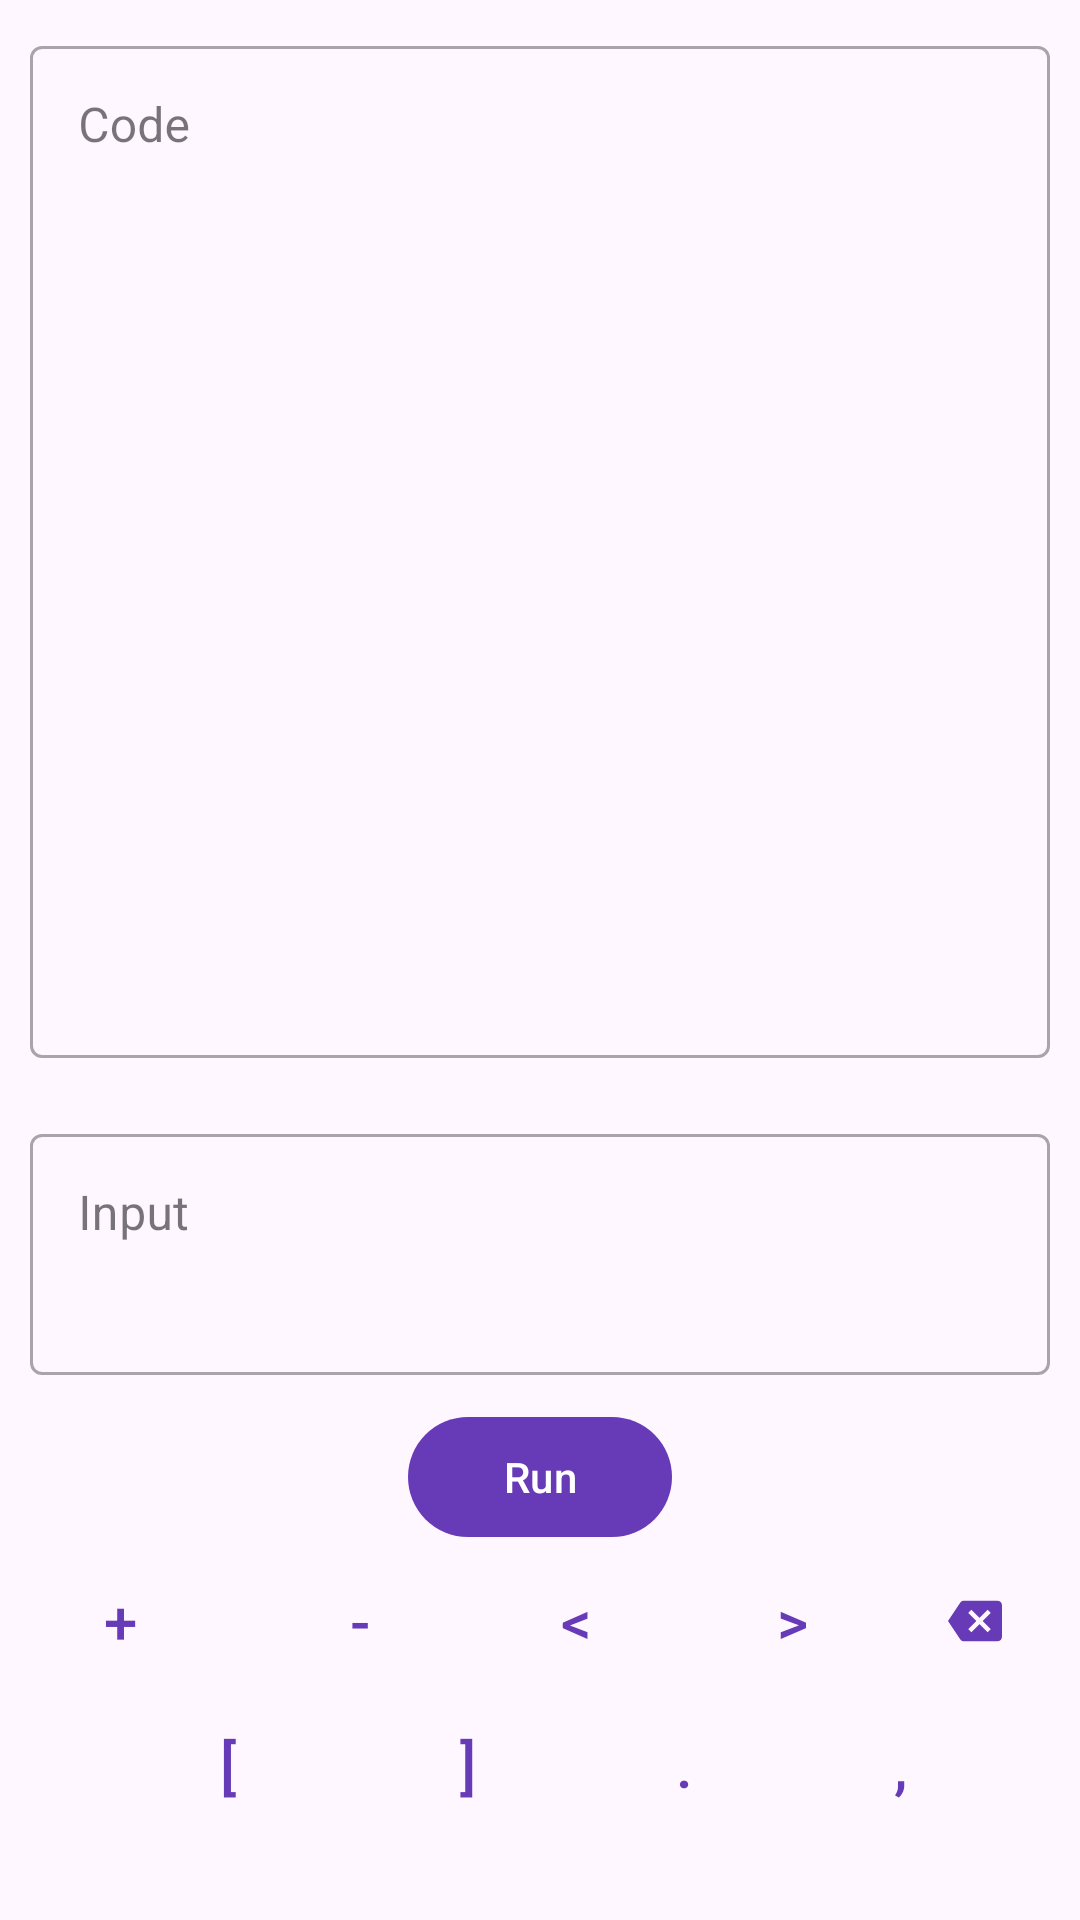

Reconstruct the res/layout file that produces this screen, plus the resources it refers to.
<!-- AndroidManifest.xml: application theme AppTheme -->
<!-- res/layout/fragment_code.xml -->
<?xml version="1.0" encoding="utf-8"?>


<LinearLayout xmlns:android="http://schemas.android.com/apk/res/android"
    xmlns:app="http://schemas.android.com/apk/res-auto"
    android:orientation="vertical"
    android:layout_width="match_parent"
    android:layout_height="match_parent">

    <com.google.android.material.textfield.TextInputLayout
        android:layout_width="match_parent"
        android:layout_height="0dp"
        android:layout_weight="2"
        android:layout_marginTop="10dp"
        android:layout_marginRight="10dp"
        android:layout_marginLeft="10dp"
        android:layout_marginBottom="10dp"
        android:hint="@string/code_hint"
        style="@style/Widget.MaterialComponents.TextInputLayout.OutlinedBox">

        <com.google.android.material.textfield.TextInputEditText
            android:layout_width="match_parent"
            android:layout_height="match_parent"
            android:gravity="top"
            android:id="@+id/code_field"/>

    </com.google.android.material.textfield.TextInputLayout>

    <com.google.android.material.textfield.TextInputLayout
        android:layout_width="match_parent"
        android:layout_height="0dp"
        android:layout_weight="0.5"
        android:layout_marginTop="10dp"
        android:layout_marginRight="10dp"
        android:layout_marginLeft="10dp"
        android:layout_marginBottom="10dp"
        android:hint="@string/input_hint"
        style="@style/Widget.MaterialComponents.TextInputLayout.OutlinedBox">

        <com.google.android.material.textfield.TextInputEditText
            android:layout_width="match_parent"
            android:layout_height="match_parent"
            android:gravity="top"
            android:id="@+id/input_field"/>

    </com.google.android.material.textfield.TextInputLayout>

    <TableLayout
        android:layout_width="match_parent"
        android:layout_height="0dp"
        android:layout_weight="1">

        <TableRow
            android:layout_height="wrap_content"
            android:layout_width="match_parent"
            android:gravity="center">

            <com.google.android.material.button.MaterialButton
                android:layout_height="wrap_content"
                android:layout_width="wrap_content"
                android:id="@+id/run_button"
                android:text="@string/run"/>

        </TableRow>

        <TableRow
            android:layout_width="match_parent"
            android:layout_height="wrap_content"
            android:gravity="center"
            style="?android:attr/buttonBarStyle">

            <com.google.android.material.button.MaterialButton
                android:layout_height="wrap_content"
                android:layout_width="wrap_content"
                android:layout_marginLeft="4dp"
                android:layout_marginRight="4dp"
                android:id="@+id/plus_button"
                android:text="@string/plus"
                android:textSize="20sp"
                style="?android:attr/buttonBarButtonStyle"/>

            <com.google.android.material.button.MaterialButton
                android:layout_height="wrap_content"
                android:layout_width="wrap_content"
                android:layout_marginLeft="4dp"
                android:layout_marginRight="4dp"
                android:id="@+id/minus_button"
                android:text="@string/minus"
                android:textSize="20sp"
                style="?android:attr/buttonBarButtonStyle"/>

            <com.google.android.material.button.MaterialButton
                android:layout_height="wrap_content"
                android:layout_width="wrap_content"
                android:layout_marginLeft="4dp"
                android:layout_marginRight="4dp"
                android:id="@+id/left_shift_button"
                android:text="@string/left_shift"
                android:textSize="20sp"
                style="?android:attr/buttonBarButtonStyle"/>

            <com.google.android.material.button.MaterialButton
                android:layout_height="wrap_content"
                android:layout_width="wrap_content"
                android:layout_marginLeft="4dp"
                android:layout_marginRight="4dp"
                android:id="@+id/right_shift_button"
                android:text="@string/right_shift"
                android:textSize="20sp"
                style="?android:attr/buttonBarButtonStyle"/>

            <com.google.android.material.button.MaterialButton
                android:layout_height="wrap_content"
                android:layout_width="wrap_content"
                android:layout_marginLeft="4dp"
                android:layout_marginRight="4dp"
                android:id="@+id/backspace_button"
                app:icon="@drawable/ic_baseline_backspace_24"
                style="?android:attr/buttonBarButtonStyle"/>

        </TableRow>

        <TableRow
            android:layout_width="match_parent"
            android:layout_height="wrap_content"
            android:gravity="center"
            style="?android:attr/buttonBarStyle">

            <com.google.android.material.button.MaterialButton
                android:layout_height="wrap_content"
                android:layout_width="wrap_content"
                android:layout_marginLeft="4dp"
                android:layout_marginRight="4dp"
                android:id="@+id/start_loop_button"
                android:text="@string/start_loop"
                android:textSize="20sp"
                style="?android:attr/buttonBarButtonStyle"/>

            <com.google.android.material.button.MaterialButton
                android:layout_height="wrap_content"
                android:layout_width="wrap_content"
                android:layout_marginLeft="4dp"
                android:layout_marginRight="4dp"
                android:id="@+id/end_loop_button"
                android:text="@string/end_loop"
                android:textSize="20sp"
                style="?android:attr/buttonBarButtonStyle"/>

            <com.google.android.material.button.MaterialButton
                android:layout_height="wrap_content"
                android:layout_width="wrap_content"
                android:layout_marginLeft="4dp"
                android:layout_marginRight="4dp"
                android:id="@+id/dot_button"
                android:text="@string/dot"
                android:textSize="20sp"
                style="?android:attr/buttonBarButtonStyle"/>

            <com.google.android.material.button.MaterialButton
                android:layout_height="wrap_content"
                android:layout_width="wrap_content"
                android:layout_marginLeft="4dp"
                android:layout_marginRight="4dp"
                android:id="@+id/comma_button"
                android:text="@string/comma"
                android:textSize="20sp"
                style="?android:attr/buttonBarButtonStyle"/>

        </TableRow>

    </TableLayout>

</LinearLayout>
<!-- resources referenced by this layout -->
<resources>
  <!-- drawable ic_baseline_backspace_24 (drawable) -->
  <vector android:height="24dp" android:tint="#673AB7"
      android:viewportHeight="24" android:viewportWidth="24"
      android:width="24dp" xmlns:android="http://schemas.android.com/apk/res/android">
      <path android:fillColor="@android:color/white" android:pathData="M22,3L7,3c-0.69,0 -1.23,0.35 -1.59,0.88L0,12l5.41,8.11c0.36,0.53 0.9,0.89 1.59,0.89h15c1.1,0 2,-0.9 2,-2L24,5c0,-1.1 -0.9,-2 -2,-2zM19,15.59L17.59,17 14,13.41 10.41,17 9,15.59 12.59,12 9,8.41 10.41,7 14,10.59 17.59,7 19,8.41 15.41,12 19,15.59z"/>
  </vector>
  <string name="code_hint">Code</string>
  <string name="comma">,</string>
  <string name="dot">.</string>
  <string name="end_loop">]</string>
  <string name="input_hint">Input</string>
  <string name="left_shift">\u003c</string>
  <string name="minus">-</string>
  <string name="plus">+</string>
  <string name="right_shift">\u003e</string>
  <string name="run">Run</string>
  <string name="start_loop">[</string>
  <style name="AppTheme" parent="Theme.Material3.Light">
          
          <item name="colorPrimary">@color/colorPrimary</item>
          <item name="colorPrimaryDark">@color/colorPrimaryDark</item>
          <item name="colorAccent">@color/colorAccent</item>
      </style>
  <color name="colorPrimary">#673AB7</color>
  <color name="colorPrimaryDark">#D7673AB7</color>
  <color name="colorAccent">#3F51B5</color>
</resources>
